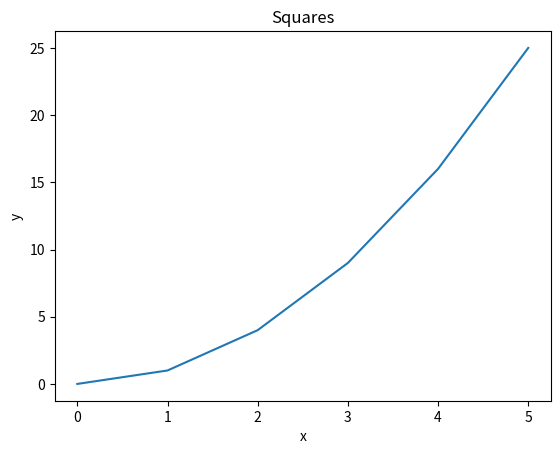
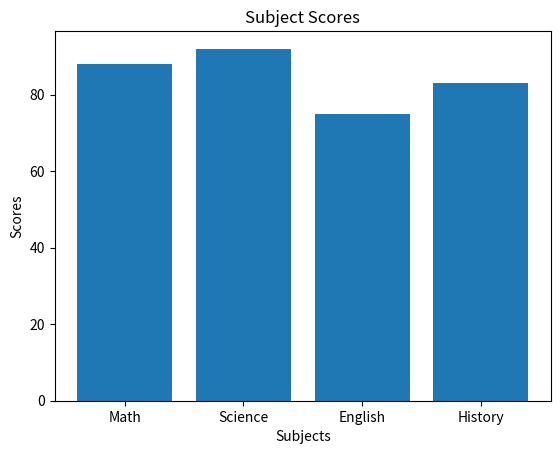
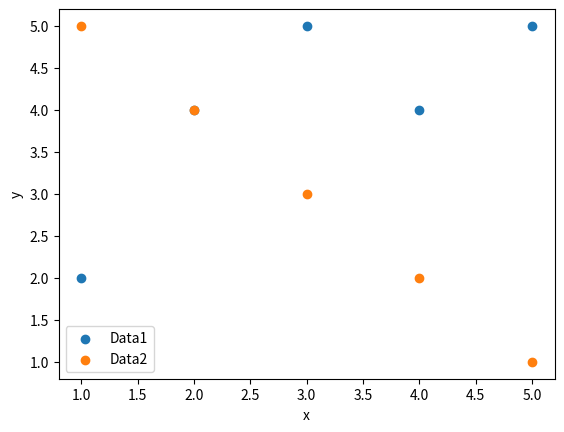
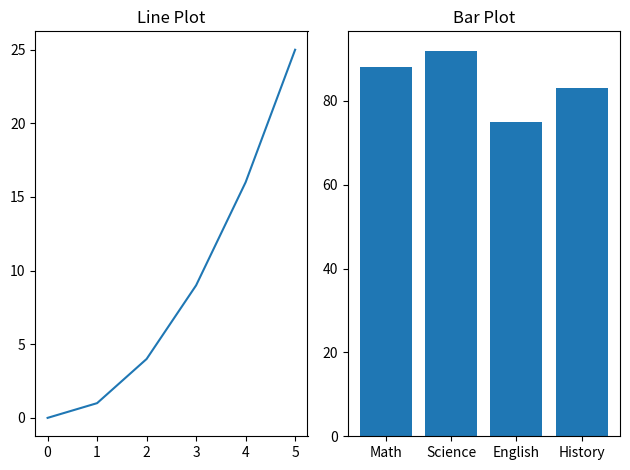

Reproduce these figures in Python, in order.
import pandas as pd
import numpy as np
import matplotlib.pyplot as plt
from scipy import stats
from scipy.stats import pearsonr
import seaborn as sns

# =============================================================================
# --- Pandas ---
# =============================================================================
# Note: all Pandas questions (Q1-Q7) share the same DataFrame `df`

# Pandas Q1
# Create a DataFrame and print basic information about it
data = {
    "name":   ["Alice", "Bob", "Carol", "David", "Eve"],
    "grade":  [85, 72, 90, 68, 95],
    "city":   ["Boston", "Austin", "Boston", "Denver", "Austin"],
    "passed": [True, True, True, False, True]
}
df = pd.DataFrame(data)

print("=== Pandas Q1 ===")
print("First 3 rows:")
print(df.head(3))
print(f"Shape: {df.shape}")
print(f"Num Rows: {len(df)}")
print(f"Num Cols: {len(df.columns)}")
print("Data types:")
print(df.dtypes)

# Pandas Q2
# Filter rows: only students who passed AND have grade > 80
# The & operator combines two boolean conditions element-wise
print("\n=== Pandas Q2 ===")
passed_and_high = df[(df["passed"]) & (df["grade"] > 80)]
print("Students who passed and have grade > 80:")
print(passed_and_high)

# Pandas Q3
# Add a new column by applying a scalar operation to an existing column
# Pandas applies the +5 to every row automatically (vectorized operation)
print("\n=== Pandas Q3 ===")
df["grade_curved"] = df["grade"] + 5
print("DataFrame with curved grades:")
print(df)

# Pandas Q4
# The .str accessor lets us apply string methods to an entire column at once
# Without it, we'd have to loop over every row manually
print("\n=== Pandas Q4 ===")
df["name_upper"] = df["name"].str.upper()
print("Name and name_upper columns:")
print(df[["name", "name_upper"]])

# Pandas Q5
# groupby splits the DataFrame into groups based on a column value,
# then we apply an aggregation function (mean) to each group
print("\n=== Pandas Q5 ===")
city_mean_grade = df.groupby("city")["grade"].mean()
print("Mean grade per city:")
print(city_mean_grade)

# Pandas Q6
# .replace() substitutes one value for another throughout the column
print("\n=== Pandas Q6 ===")
df["city"] = df["city"].replace("Austin", "Houston")
print("Name and city after replacing Austin with Houston:")
print(df[["name", "city"]])

# Pandas Q7
# sort_values with ascending=False gives us descending order
# .head(3) returns just the top 3 rows
print("\n=== Pandas Q7 ===")
top3 = df.sort_values("grade", ascending=False).head(3)
print("Top 3 students by grade (descending):")
print(top3)

# =============================================================================
# --- NumPy ---
# =============================================================================

# NumPy Q1
# np.array() creates an array from a Python list
# shape: dimensions as a tuple, dtype: data type, ndim: number of dimensions
print("\n=== NumPy Q1 ===")
arr1d = np.array([10, 20, 30, 40, 50])
print(f"Array: {arr1d}")
print(f"Shape: {arr1d.shape}")
print(f"Dtype: {arr1d.dtype}")
print(f"Ndim: {arr1d.ndim}")

# NumPy Q2
# A 2D array is like a matrix: shape gives (rows, cols)
# size is the total number of elements: rows * cols
print("\n=== NumPy Q2 ===")
arr = np.array([[1, 2, 3],
                [4, 5, 6],
                [7, 8, 9]])
print(f"Array:\n{arr}")
print(f"Shape: {arr.shape}")
print(f"Size (total elements): {arr.size}")

# NumPy Q3
# Slicing syntax: arr[row_start:row_end, col_start:col_end]
# :2 means "from index 0 up to (not including) index 2"
print("\n=== NumPy Q3 ===")
top_left = arr[:2, :2]
print(f"Top-left 2x2 block:\n{top_left}")

# NumPy Q4
# np.zeros() and np.ones() fill arrays with 0s and 1s respectively
# The argument is a tuple describing the shape: (rows, cols)
print("\n=== NumPy Q4 ===")
zeros = np.zeros((3, 4))
ones = np.ones((2, 5))
print(f"3x4 array of zeros:\n{zeros}")
print(f"2x5 array of ones:\n{ones}")

# NumPy Q5
# np.arange(start, stop, step) — like Python's range() but returns a NumPy array
# stop is exclusive, so arange(0, 50, 5) gives [0, 5, 10, ..., 45]
print("\n=== NumPy Q5 ===")
arange_arr = np.arange(0, 50, 5)
print(f"Array: {arange_arr}")
print(f"Shape: {arange_arr.shape}")
print(f"Mean: {arange_arr.mean()}")
print(f"Sum: {arange_arr.sum()}")
print(f"Std: {arange_arr.std()}")

# NumPy Q6
# np.random.normal(mean, std, size) draws random samples from a normal distribution
# With enough samples the computed mean and std should be close to the target values
print("\n=== NumPy Q6 ===")
np.random.seed(42)
random_arr = np.random.normal(0, 1, 200)
print(f"Mean of 200 random normal values: {random_arr.mean():.4f}  (target: 0)")
print(f"Std  of 200 random normal values: {random_arr.std():.4f}  (target: 1)")


# =============================================================================
# --- Matplotlib ---
# =============================================================================

# Matplotlib Q1
# plt.figure() starts a new empty figure so plots don't overlap each other
# plt.plot() draws a line through the given x, y points
print("\n=== Matplotlib Q1 ===")
x = [0, 1, 2, 3, 4, 5]
y = [0, 1, 4, 9, 16, 25]

plt.figure()
plt.plot(x, y)
plt.title("Squares")
plt.xlabel("x")
plt.ylabel("y")
plt.show()

# Matplotlib Q2
# plt.bar() takes category labels and their corresponding heights
print("\n=== Matplotlib Q2 ===")
subjects = ["Math", "Science", "English", "History"]
scores = [88, 92, 75, 83]

plt.figure()
plt.bar(subjects, scores)
plt.title("Subject Scores")
plt.xlabel("Subjects")
plt.ylabel("Scores")
plt.show()

# Matplotlib Q3
# plt.scatter() plots individual points (no connecting line)
# label= assigns a name to each dataset so plt.legend() can display it
print("\n=== Matplotlib Q3 ===")
x1, y1 = [1, 2, 3, 4, 5], [2, 4, 5, 4, 5]
x2, y2 = [1, 2, 3, 4, 5], [5, 4, 3, 2, 1]

plt.figure()
plt.scatter(x1, y1, label="Data1")
plt.scatter(x2, y2, label="Data2")
plt.legend()
plt.xlabel("x")
plt.ylabel("y")
plt.show()

# Matplotlib Q4
# plt.subplots(rows, cols) returns a figure and an array of Axes objects
# ax[0] and ax[1] are the individual subplot panels (left and right)
# On subplots we use ax.set_title() instead of plt.title()
# plt.tight_layout() automatically adjusts spacing so subplots don't overlap
print("\n=== Matplotlib Q4 ===")
fig, ax = plt.subplots(1, 2)

ax[0].plot(x, y)
ax[0].set_title("Line Plot")

ax[1].bar(subjects, scores)
ax[1].set_title("Bar Plot")

plt.tight_layout()
plt.show()
